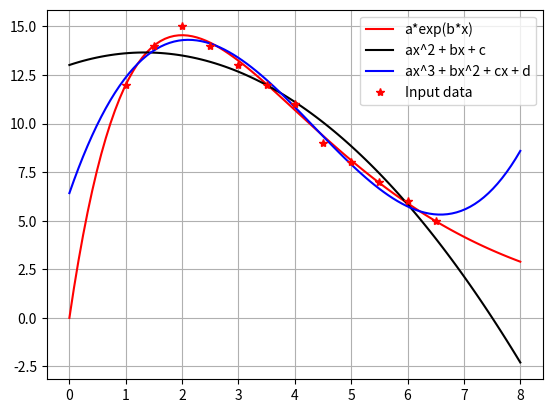

The matplotlib source for this figure:
import numpy as np
import matplotlib.pyplot as plt
from scipy.optimize import curve_fit

# Generate data
x = np.array([1, 1.5, 2, 2.5, 3, 3.5, 4, 4.5, 5, 5.5, 6, 6.5])
y = np.array([12, 14, 15, 14, 13, 12, 11, 9, 8, 7, 6, 5])
xm = np.linspace(0, 8, 100)

def least_squares_1(x, y):
    n = len(x)
    X = np.log(x)
    Y = np.log(y)
    A = np.array([[n, sum(-x)],
                  [sum(-x), sum(x**2)]
                  ])
    B = np.array([sum(Y) - sum(X), sum(-Y*x) + sum(x*X)])
    roots = np.linalg.inv(A).dot(B)
    return roots

def least_squares_2(x, y):
    n = len(x)
    A = np.array([
        [sum(x**4), sum(x**3), sum(x**2)],
        [sum(x**3), sum(x**2), sum(x)],
        [sum(x**2), sum(x), n]
    ])
    B = np.array([sum(y*x**2), sum(y*x), sum(y)])
    roots = np.linalg.inv(A).dot(B)
    return roots

def least_squares_3(x, y):
    n = len(x)
    A = np.array([[sum(x**6), sum(x**5), sum(x**4), sum(x**3)],
                  [sum(x**5), sum(x**4), sum(x**3), sum(x**2)],
                  [sum(x**4), sum(x**3), sum(x**2), sum(x)],
                  [sum(x**3), sum(x**2), sum(x), n]
                  ])
    B = np.array([sum(y*x**3), sum(y*x**2), sum(y*x), sum(y)])
    roots = np.linalg.inv(A).dot(B)
    return roots

f1 = lambda x, a, b: a*x / (np.exp(b*x))
f2 = lambda x, a, b, c: a * x**2 + b * x + c
f3 = lambda x, a, b, c, d: a * x**3 + b * x**2 + c*x + d



#MODEL 1
print("MODEL 1")
roots = least_squares_1(x, y)
a = roots[0]
a = np.exp(a)
b = roots[1]
print("Manual least squares parameters: a = {}, b = {}\n".format(a, b))

curve_fit_roots, _ = curve_fit(f1, x, y)
a_curve = curve_fit_roots[0]
b_curve = curve_fit_roots[1]
print("Scipy curve_fit parameters: a = {}, b = {}\n".format(a_curve, b_curve))

ym = f1(xm, a, b)
plt.plot(xm, ym, "r", label = "a*exp(b*x)")

error1 = sum((y - f1(x, a, b))**2)


#MODEL 2
print("MODEL 2")
roots = least_squares_2(x, y)
a = roots[0]
b = roots[1]
c = roots[2]
print(f"Manual least squares parameters: a = {a}, b = {b}, c = {c}\n")

curve_fit_roots, _ = curve_fit(f2, x, y)
a_curve = curve_fit_roots[0]
b_curve = curve_fit_roots[1]
c_curve = curve_fit_roots[2]
print(f"Scipy curve_fit parameters: a = {a_curve}, b = {b_curve}, c = {c_curve}\n")

ym = f2(xm, a, b, c)
plt.plot(xm, ym, "k", label = "ax^2 + bx + c")

error2 = sum((y - f2(x, a, b, c))**2)


#MODEL 3
print("MODEL 3")
roots = least_squares_3(x, y)
a = roots[0]
b = roots[1]
c = roots[2]
d = roots[3]
print(f"Manual least squares parameters: a = {a}, b = {b}, c = {c}, d = {d}\n")

curve_fit_roots, _ = curve_fit(f3, x, y)
a_curve = curve_fit_roots[0]
b_curve = curve_fit_roots[1]
c_curve = curve_fit_roots[2]
d_curve = curve_fit_roots[3]
print(f"Scipy curve_fit parameters: a = {a_curve}, b = {b_curve}, c = {c_curve}, d = {d_curve}\n")

ym = f3(xm, a, b, c, d)
plt.plot(xm, ym, "b", label = "ax^3 + bx^2 + cx + d")

error3 = sum((y - f3(x, a, b, c, d))**2)



#print errors
print(f"Error for the first model: {error1}")
print(f"Error for the second model: {error2}")
print(f"Error for the third model: {error3}")



#plot graph
plt.plot(x, y, "*r", label = "Input data")
plt.grid()
plt.legend()
plt.show()
